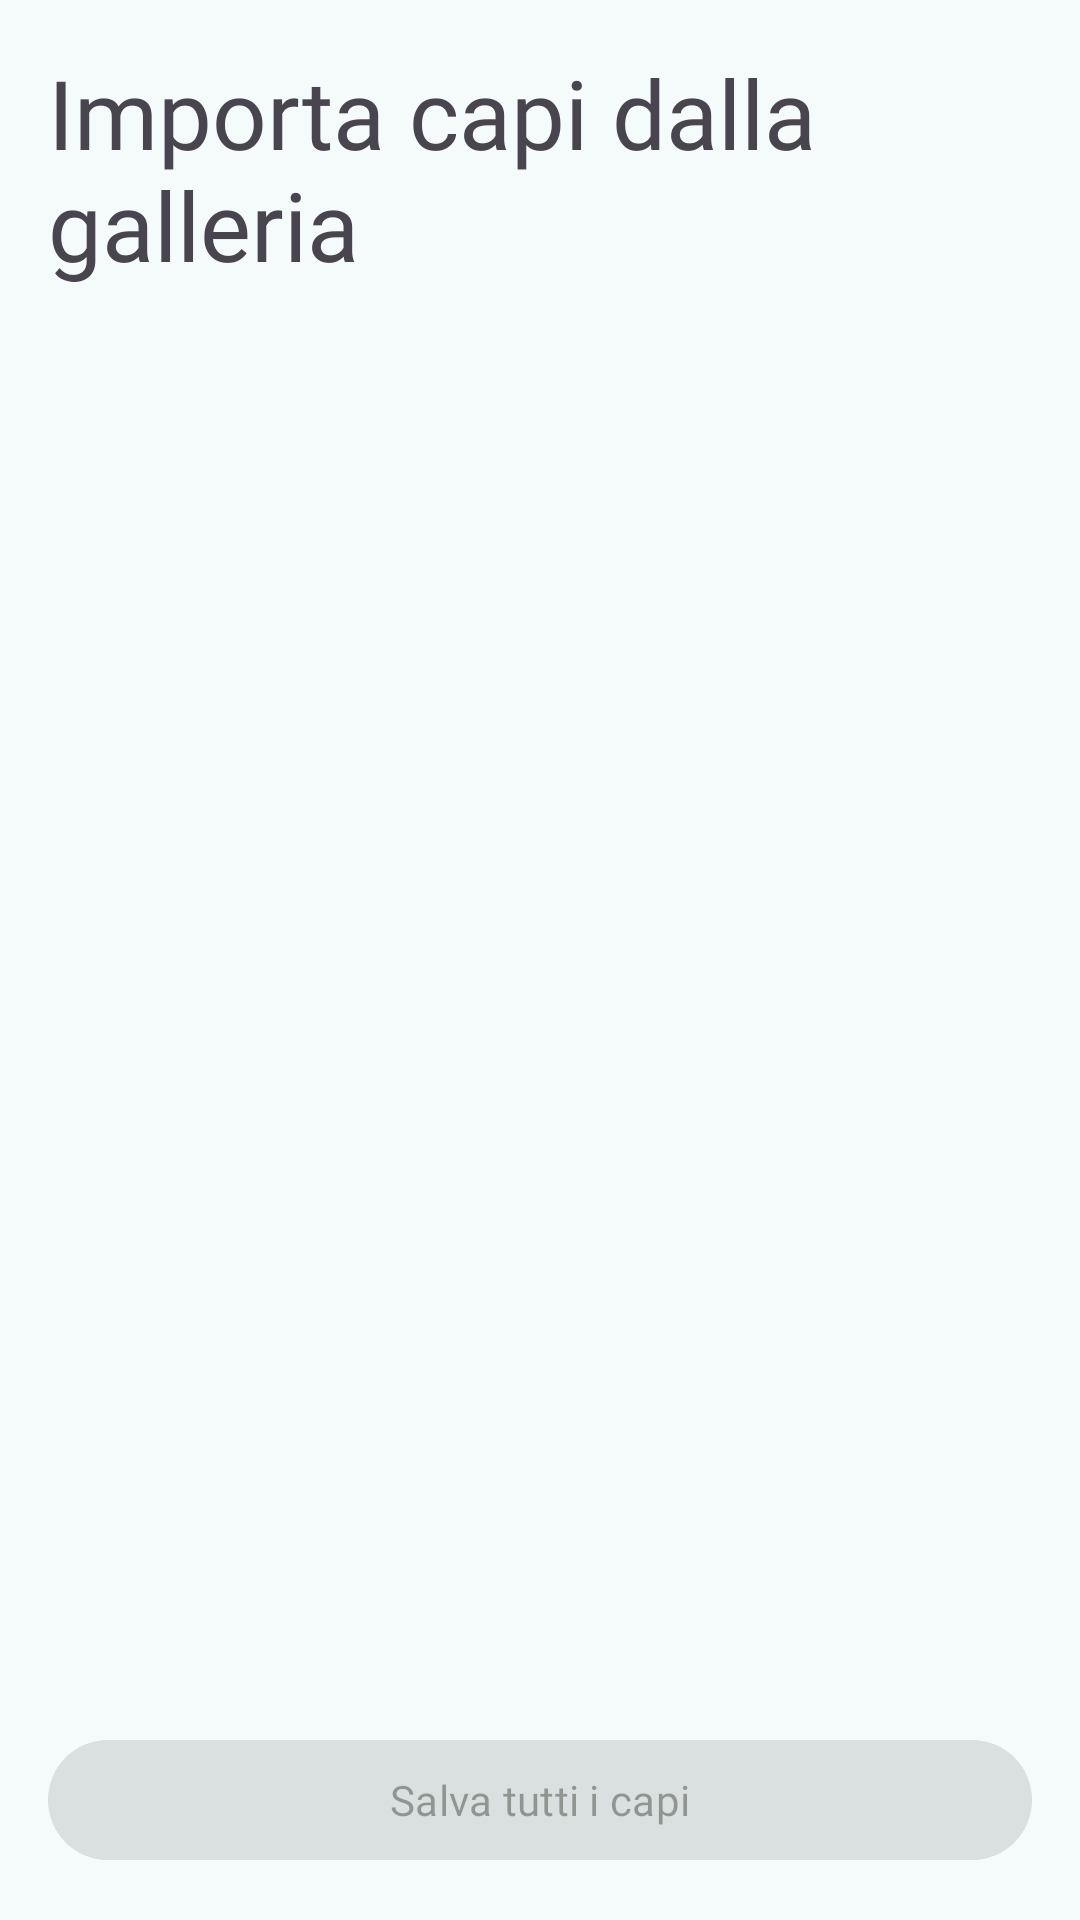

Here is an Android app screen rendered from its layout file. Give the layout XML and the strings, colors and styles it references.
<!-- AndroidManifest.xml: application theme YourWardrobe -->
<!-- res/layout/fragment_bulk_import.xml -->
<?xml version="1.0" encoding="utf-8"?>
<androidx.constraintlayout.widget.ConstraintLayout
    xmlns:android="http://schemas.android.com/apk/res/android"
    xmlns:app="http://schemas.android.com/apk/res-auto"
    android:layout_width="match_parent"
    android:layout_height="match_parent"
    android:padding="16dp">

    
    <TextView
        android:id="@+id/title_text"
        android:layout_width="wrap_content"
        android:layout_height="wrap_content"
        android:text="@string/importa_capi_dalla_galleria"
        android:textSize="32sp"
        android:fontFamily="@font/troglo"
        android:layout_marginBottom="16dp"
        app:layout_constraintTop_toTopOf="parent"
        app:layout_constraintStart_toStartOf="parent"/>

    <ProgressBar
        android:id="@+id/bulk_import_progress_bar"
        android:layout_width="wrap_content"
        android:layout_height="wrap_content"
        android:visibility="gone"
        app:layout_constraintTop_toBottomOf="@id/title_text"
        app:layout_constraintStart_toStartOf="parent"
        app:layout_constraintEnd_toEndOf="parent"/>

    <androidx.recyclerview.widget.RecyclerView
        android:id="@+id/bulk_import_recycler_view"
        android:layout_width="0dp"
        android:layout_height="0dp"
        android:layout_marginTop="16dp"
        app:layout_constraintTop_toBottomOf="@id/title_text"
        app:layout_constraintBottom_toTopOf="@id/save_all_button"
        app:layout_constraintStart_toStartOf="parent"
        app:layout_constraintEnd_toEndOf="parent"/>

    
    <com.google.android.material.button.MaterialButton
        android:id="@+id/save_all_button"
        android:layout_width="0dp"
        android:layout_height="wrap_content"
        android:text="@string/salva_tutti_i_capi"
        android:enabled="false"
        android:fontFamily="@font/popstar"
        app:layout_constraintBottom_toBottomOf="parent"
        app:layout_constraintStart_toStartOf="parent"
        app:layout_constraintEnd_toEndOf="parent"
        android:layout_marginTop="16dp"/>

</androidx.constraintlayout.widget.ConstraintLayout>
<!-- resources referenced by this layout -->
<resources>
  <string name="importa_capi_dalla_galleria">Importa capi dalla galleria</string>
  <string name="salva_tutti_i_capi">Salva tutti i capi</string>
  <color name="md_theme_primary">#006972</color>
  <color name="md_theme_onPrimary">#FFFFFF</color>
  <color name="md_theme_primaryContainer">#9DF0FB</color>
  <color name="md_theme_onPrimaryContainer">#004F56</color>
  <color name="md_theme_secondary">#006970</color>
  <color name="md_theme_onSecondary">#FFFFFF</color>
  <color name="md_theme_secondaryContainer">#9DF0F8</color>
  <color name="md_theme_onSecondaryContainer">#004F54</color>
  <color name="md_theme_tertiary">#39608F</color>
  <color name="md_theme_onTertiary">#FFFFFF</color>
  <color name="md_theme_tertiaryContainer">#D3E4FF</color>
  <color name="md_theme_onTertiaryContainer">#1D4875</color>
  <color name="md_theme_error">#8F4A4E</color>
  <color name="md_theme_onError">#FFFFFF</color>
  <color name="md_theme_errorContainer">#FFDADA</color>
  <color name="md_theme_onErrorContainer">#723338</color>
  <color name="md_theme_background">#F5FAFB</color>
  <color name="md_theme_onBackground">#171D1E</color>
  <color name="md_theme_surface">#F8FAF0</color>
  <color name="md_theme_onSurface">#191D16</color>
  <color name="md_theme_surfaceVariant">#DFE4D7</color>
  <color name="md_theme_onSurfaceVariant">#43483E</color>
  <color name="md_theme_outline">#74796D</color>
  <color name="md_theme_outlineVariant">#C3C8BB</color>
  <color name="md_theme_inverseSurface">#2E312B</color>
  <color name="md_theme_inverseOnSurface">#EFF2E7</color>
  <color name="md_theme_inversePrimary">#81D3DF</color>
  <color name="md_theme_primaryFixed">#9DF0FB</color>
  <color name="md_theme_onPrimaryFixed">#001F23</color>
  <color name="md_theme_primaryFixedDim">#81D3DF</color>
  <color name="md_theme_onPrimaryFixedVariant">#004F56</color>
  <color name="md_theme_secondaryFixed">#9DF0F8</color>
  <color name="md_theme_onSecondaryFixed">#002022</color>
  <color name="md_theme_secondaryFixedDim">#80D4DC</color>
  <color name="md_theme_onSecondaryFixedVariant">#004F54</color>
  <color name="md_theme_tertiaryFixed">#D3E4FF</color>
  <color name="md_theme_onTertiaryFixed">#001C38</color>
  <color name="md_theme_tertiaryFixedDim">#A3C9FE</color>
  <color name="md_theme_onTertiaryFixedVariant">#1D4875</color>
  <color name="md_theme_surfaceDim">#D9DBD1</color>
  <color name="md_theme_surfaceBright">#F8FAF0</color>
  <color name="md_theme_surfaceContainerLowest">#FFFFFF</color>
  <color name="md_theme_surfaceContainerLow">#F2F5EA</color>
  <color name="md_theme_surfaceContainer">#E2E8E8</color>
  <color name="md_theme_surfaceContainerHigh">#E7E9DF</color>
  <color name="md_theme_surfaceContainerHighest">#E1E4D9</color>
  <!-- drawable ic_arrow_back (drawable) -->
  <vector xmlns:android="http://schemas.android.com/apk/res/android" android:autoMirrored="true" android:height="24dp" android:tint="?attr/colorOnPrimary" android:viewportHeight="960" android:viewportWidth="960" android:width="24dp">
        
      <path android:fillColor="@android:color/white" android:pathData="M400,880L0,480L400,80L471,151L142,480L471,809L400,880Z"/>
      
  </vector>
</resources>
